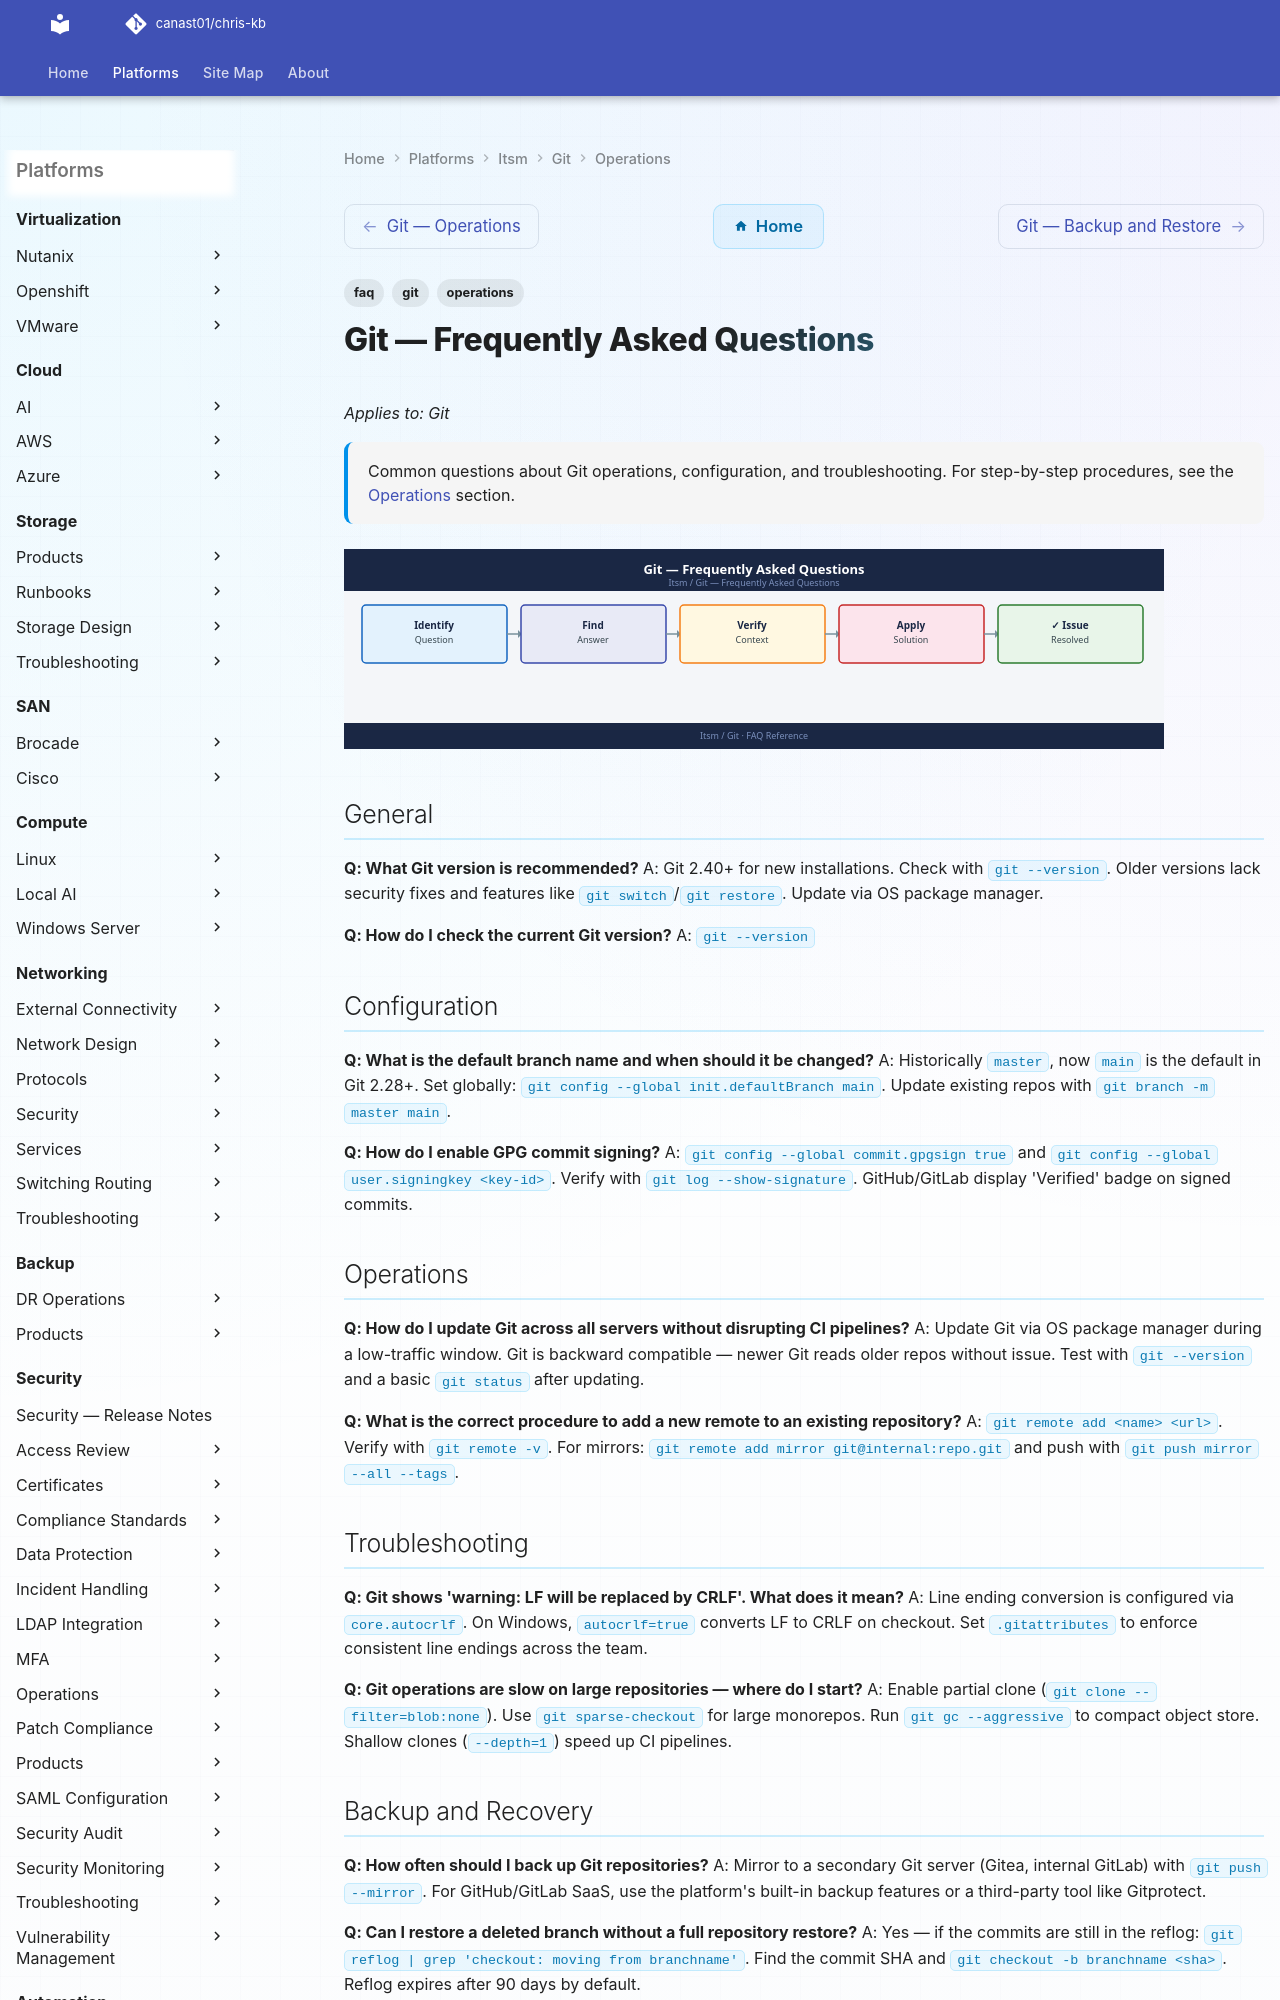

repository: canast01/chris-kb · page: itsm/git/operations/faq/index.html · generator: mkdocs

---
tags:
  - git
  - faq
  - operations
description: "Common questions about Git operations, configuration, and troubleshooting. For step-by-step procedures, see the Operations section."
---
# Git — Frequently Asked Questions

*Applies to: Git*

<div class="kb-summary">
Common questions about Git operations, configuration, and troubleshooting. For step-by-step procedures, see the <a href="../">Operations</a> section.
</div>
![Git — Frequently Asked Questions](../../../assets/itsm-git-operations-faq.svg)

## General

**Q: What Git version is recommended?**
A: Git 2.40+ for new installations. Check with `git --version`. Older versions lack security fixes and features like `git switch`/`git restore`. Update via OS package manager.

**Q: How do I check the current Git version?**
A: `git --version`

## Configuration

**Q: What is the default branch name and when should it be changed?**
A: Historically `master`, now `main` is the default in Git 2.28+. Set globally: `git config --global init.defaultBranch main`. Update existing repos with `git branch -m master main`.

**Q: How do I enable GPG commit signing?**
A: `git config --global commit.gpgsign true` and `git config --global user.signingkey <key-id>`. Verify with `git log --show-signature`. GitHub/GitLab display 'Verified' badge on signed commits.
